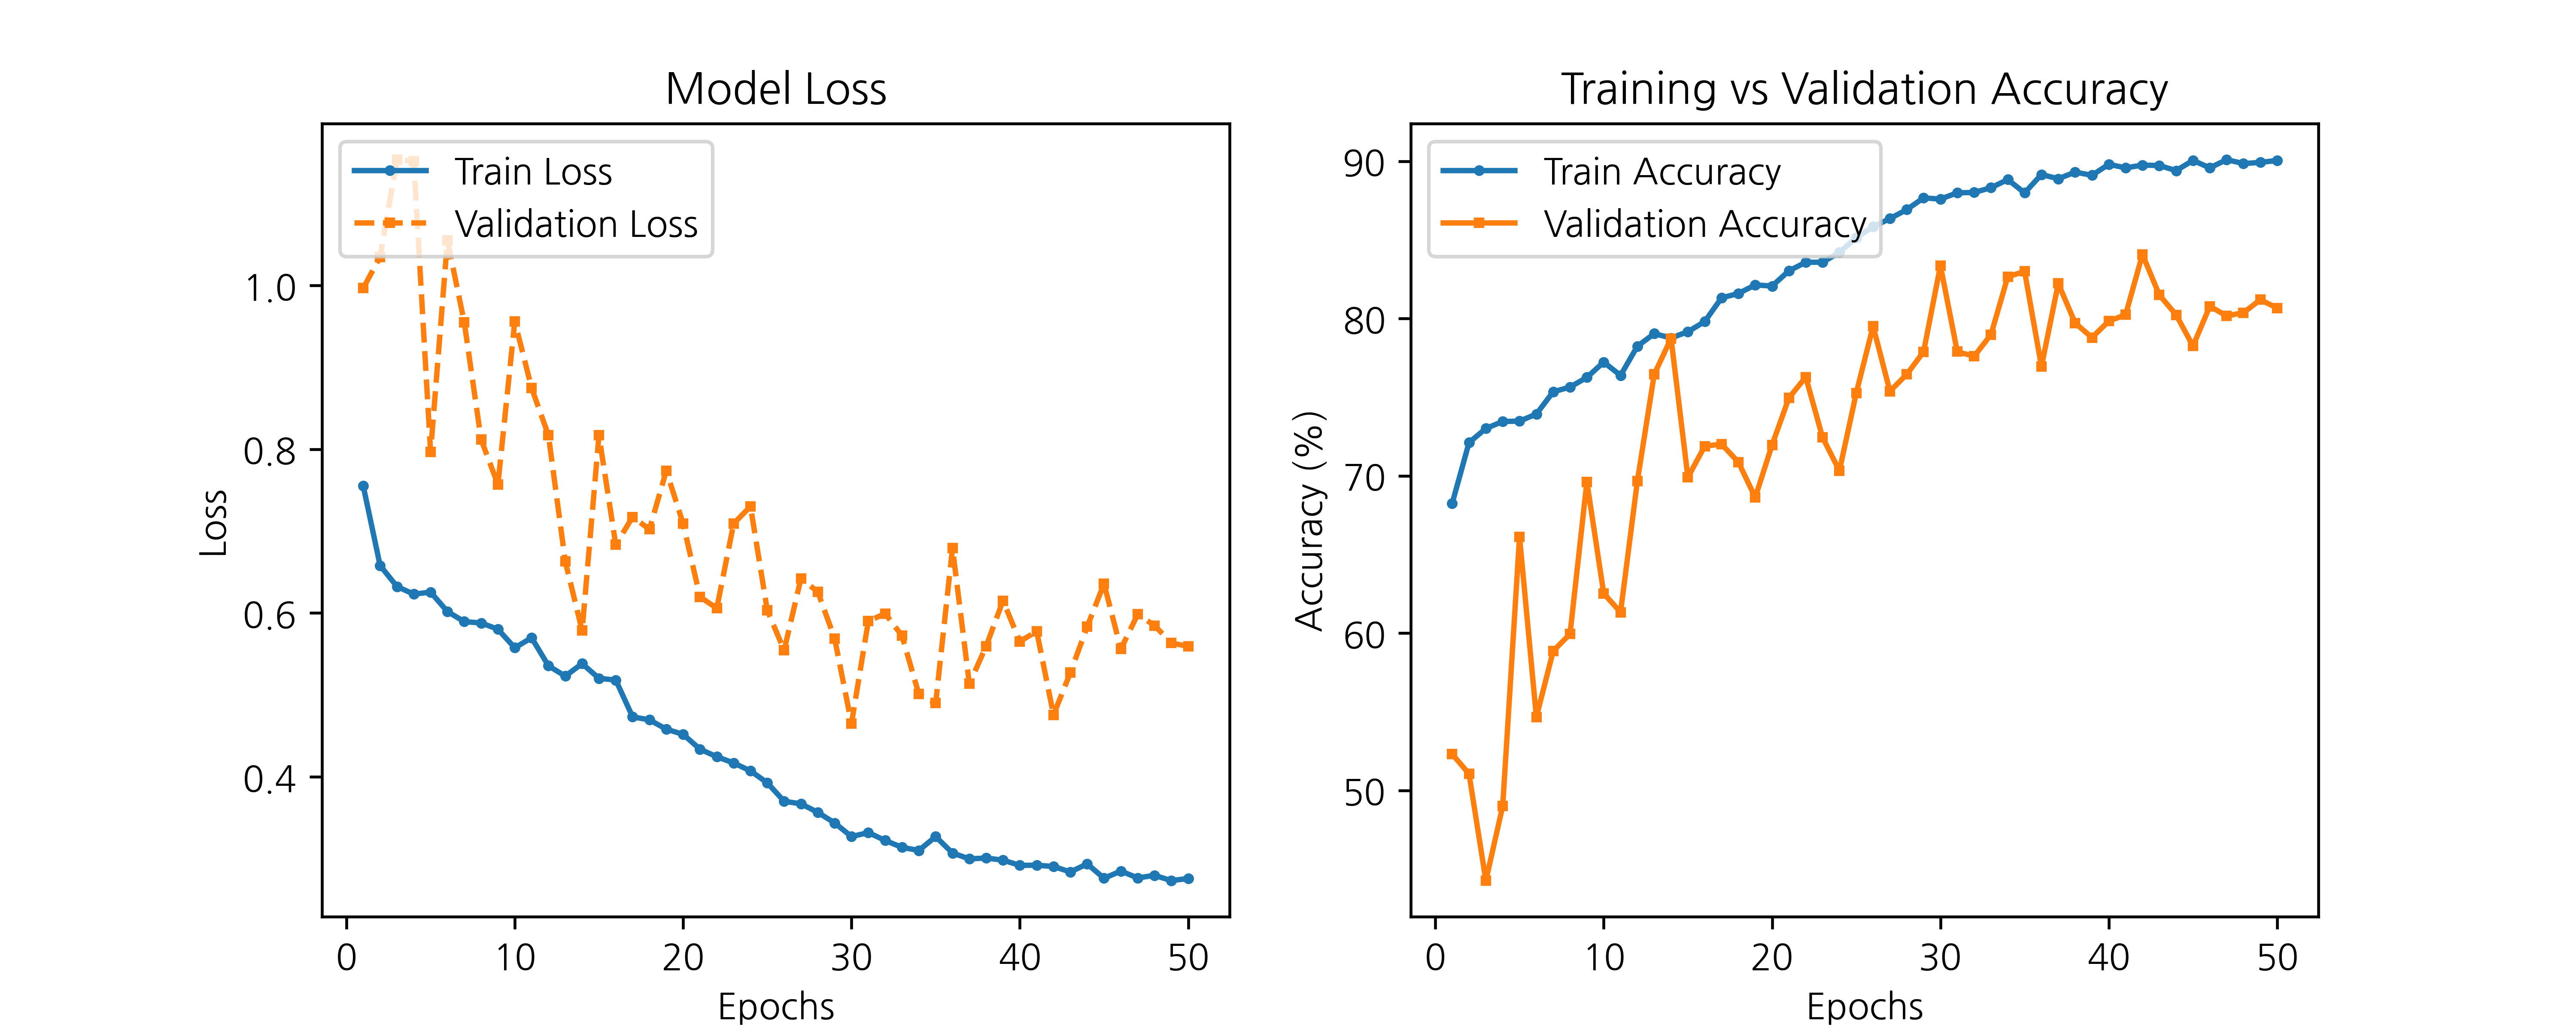

The table this chart was drawn from, first rows:
epoch, train_loss, train_accuracy, test_loss, test_accuracy
1, 0.7552, 68.25, 0.9969, 52.3
2, 0.6581, 72.11, 1.035, 51.05
3, 0.6324, 73.01, 1.154, 44.26
4, 0.6231, 73.45, 1.152, 49
5, 0.6256, 73.48, 0.7967, 66.12
6, 0.6019, 73.92, 1.055, 54.66
7, 0.5896, 75.34, 0.955, 58.86
8, 0.5879, 75.64, 0.812, 59.95
9, 0.5802, 76.26, 0.757, 69.62
10, 0.5576, 77.23, 0.9561, 62.52
11, 0.5698, 76.38, 0.8747, 61.33
12, 0.5356, 78.24, 0.8171, 69.67
13, 0.523, 79.04, 0.6629, 76.45
14, 0.5382, 78.76, 0.5787, 78.74
15, 0.5203, 79.16, 0.817, 69.91
16, 0.5182, 79.81, 0.6834, 71.88
17, 0.4732, 81.32, 0.7174, 72.01
18, 0.4696, 81.59, 0.7022, 70.87
19, 0.4582, 82.14, 0.7739, 68.63
20, 0.4519, 82.07, 0.7092, 71.96
21, 0.4338, 83.03, 0.6198, 74.95
22, 0.4246, 83.58, 0.6058, 76.28
23, 0.417, 83.58, 0.7092, 72.44
24, 0.4073, 84.2, 0.7302, 70.32
25, 0.3927, 85.14, 0.6033, 75.26
26, 0.3702, 85.83, 0.5546, 79.51
27, 0.3671, 86.36, 0.6424, 75.38
28, 0.3566, 86.93, 0.6258, 76.45
29, 0.3437, 87.67, 0.569, 77.88
30, 0.3271, 87.6, 0.4652, 83.37
31, 0.332, 87.99, 0.5901, 77.89
32, 0.3223, 88.02, 0.5993, 77.6
33, 0.3139, 88.32, 0.5723, 78.98
34, 0.3101, 88.84, 0.501, 82.66
35, 0.327, 87.99, 0.49, 83
36, 0.307, 89.16, 0.6795, 76.95
37, 0.2999, 88.89, 0.5135, 82.23
38, 0.3009, 89.31, 0.5596, 79.72
39, 0.2983, 89.11, 0.6151, 78.79
40, 0.2919, 89.8, 0.5652, 79.84
41, 0.2921, 89.58, 0.5779, 80.24
42, 0.2906, 89.76, 0.4757, 84.08
43, 0.2839, 89.73, 0.5272, 81.5
44, 0.2937, 89.41, 0.5835, 80.23
45, 0.2762, 90.05, 0.6358, 78.25
46, 0.285, 89.58, 0.5561, 80.78
47, 0.2766, 90.1, 0.5984, 80.17
48, 0.2797, 89.85, 0.5848, 80.37
49, 0.2733, 89.93, 0.5635, 81.19
